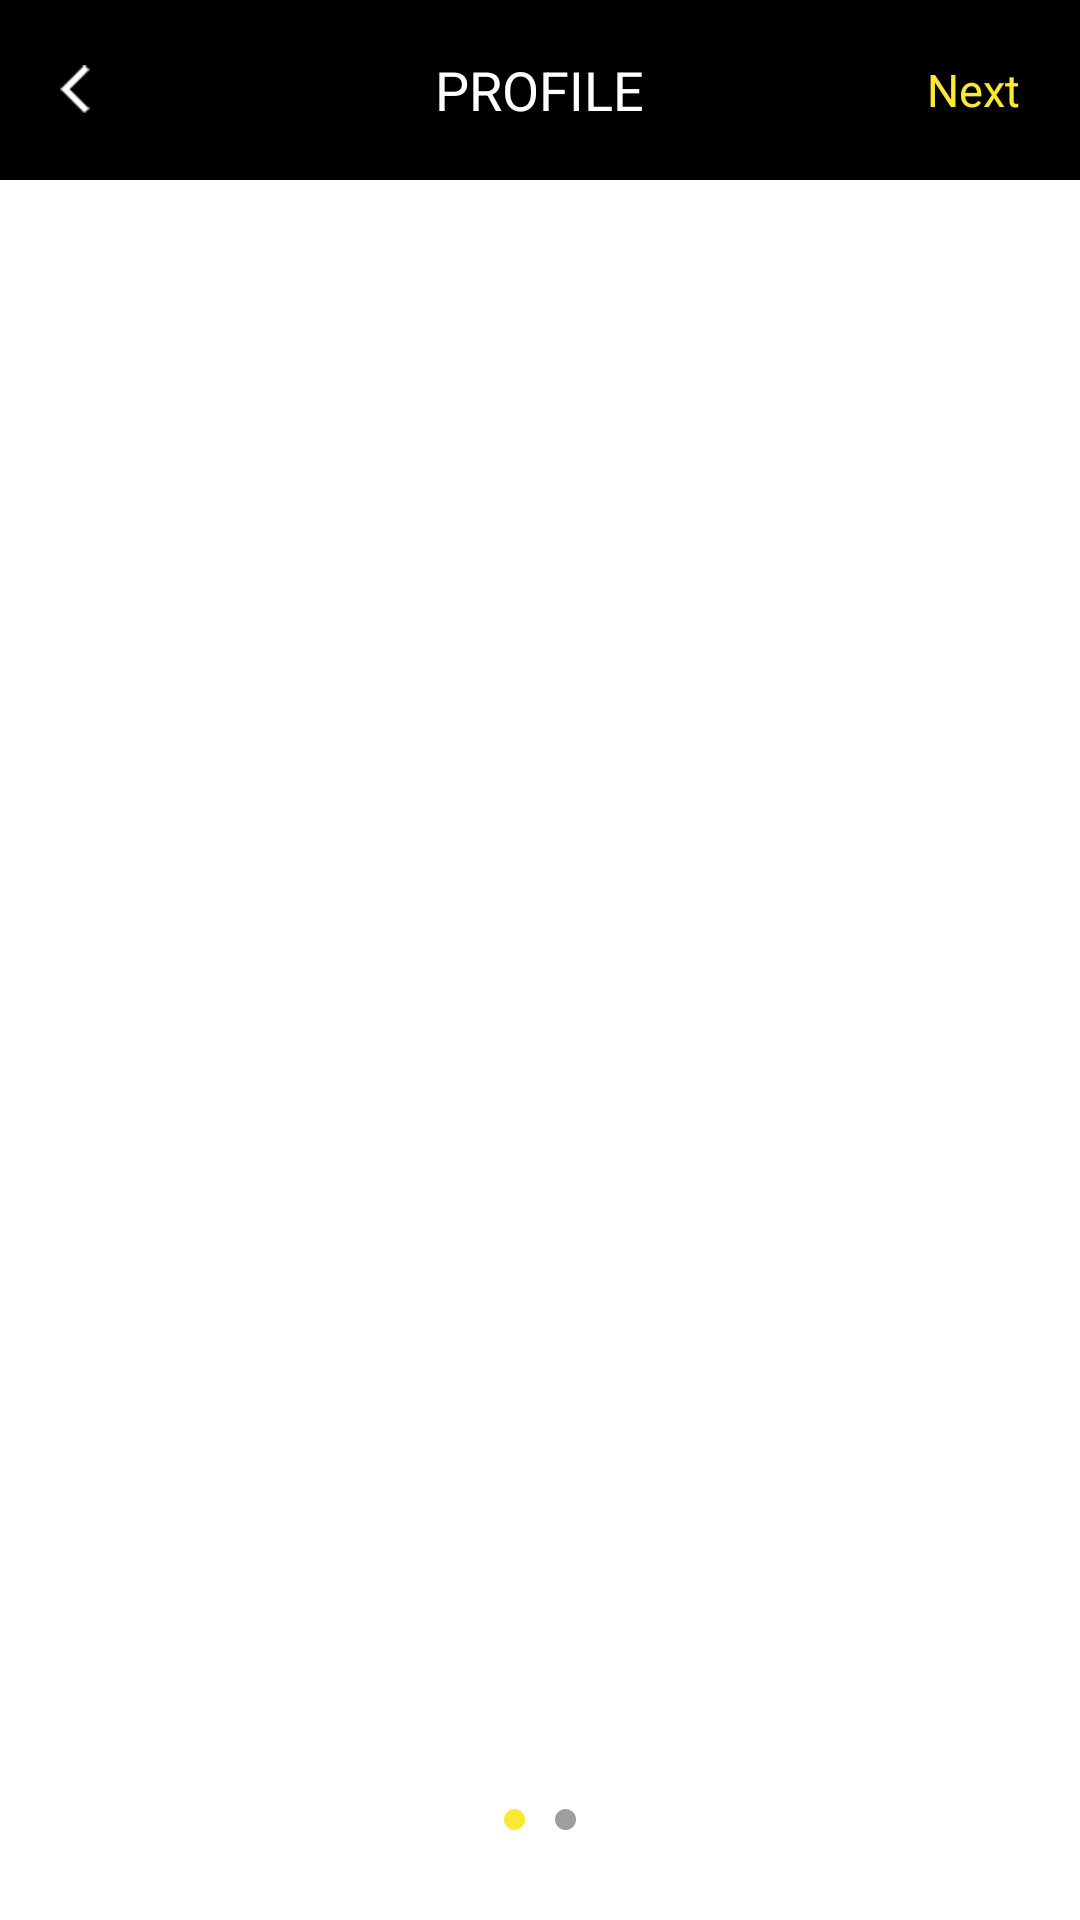

Write the Android layout XML for this screen, with the resource values it uses.
<!-- AndroidManifest.xml: application theme AppTheme -->
<!-- res/layout/activity_sign.xml -->
<?xml version="1.0" encoding="utf-8"?>
<RelativeLayout xmlns:android="http://schemas.android.com/apk/res/android"
    android:layout_width="match_parent"
    android:layout_height="match_parent">

    <RelativeLayout
        android:id="@+id/ly_title"
        android:layout_width="match_parent"
        android:layout_height="@dimen/main_height_title"
        android:paddingLeft="10dp"
        android:paddingRight="10dp"
        android:background="@color/black">

        <TextView
            android:id="@+id/txt_back"
            style="@style/text_title_left"
            android:drawableLeft="@mipmap/btn_back"/>

        <TextView
            style="@style/text_title_middle"
            android:text="@string/sign_PROFILE"/>
        <TextView
            android:id="@+id/txt_next"
            style="@style/text_title_right"
            android:text="@string/login_Next"
            android:textColor="@color/click"/>

    </RelativeLayout>

    <android.support.v4.view.ViewPager
        android:id="@+id/viewPager_sign"
        android:layout_width="match_parent"
        android:layout_height="wrap_content"
        android:layout_below="@id/ly_title"
        android:layout_margin="20dp">

    </android.support.v4.view.ViewPager>

    <LinearLayout
        android:layout_width="wrap_content"
        android:layout_height="wrap_content"
        android:layout_centerHorizontal="true"
        android:layout_alignParentBottom="true"
        android:layout_marginBottom="30dp">
        <ImageView
            android:id="@+id/img_point_left"
            android:layout_width="wrap_content"
            android:layout_height="wrap_content"
            android:src="@mipmap/image_point_on"/>
        <ImageView
            android:id="@+id/img_point_right"
            android:layout_marginLeft="10dp"
            android:layout_width="wrap_content"
            android:layout_height="wrap_content"
            android:src="@mipmap/image_point_off"/>
    </LinearLayout>

</RelativeLayout>
<!-- resources referenced by this layout -->
<resources>
  <color name="black">#000000</color>
  <color name="click">#fce934</color>
  <dimen name="main_height_title">60dp</dimen>
  <!-- mipmap btn_back: png bitmap (mipmap-xxhdpi, 2012 bytes) -->
  <!-- mipmap image_point_off: png bitmap (mipmap-xxhdpi, 1201 bytes) -->
  <!-- mipmap image_point_on: png bitmap (mipmap-xxhdpi, 1184 bytes) -->
  <string name="login_Next">Next</string>
  <string name="sign_PROFILE">PROFILE</string>
  <style name="text_title_left">
          <item name="android:layout_width">wrap_content</item>
          <item name="android:layout_height">wrap_content</item>
          <item name="android:layout_centerVertical">true</item>
          <item name="android:padding">10dp</item>
      </style>
  <style name="text_title_middle">
          <item name="android:layout_width">wrap_content</item>
          <item name="android:layout_height">wrap_content</item>
          <item name="android:layout_centerInParent">true</item>
          <item name="android:gravity">center_horizontal</item>
          <item name="android:textColor">@color/color_ffffff</item>
          <item name="android:textSize">@dimen/main_textSize_title_middle</item>
      </style>
  <style name="text_title_right">
          <item name="android:layout_width">wrap_content</item>
          <item name="android:layout_height">wrap_content</item>
          <item name="android:layout_centerVertical">true</item>
          <item name="android:layout_alignParentRight">true</item>
          <item name="android:textColor">@color/color_ffffff</item>
          <item name="android:padding">10dp</item>
          <item name="android:textSize">@dimen/main_textSize_title_right</item>
      </style>
  <style name="AppTheme" parent="android:Theme.Holo.Light.NoActionBar.Fullscreen">
          
          <item name="android:windowNoTitle">true</item>
          <item name="android:windowFullscreen">false</item>
      </style>
  <color name="color_ffffff">#ffffff</color>
  <dimen name="main_textSize_title_middle">18dp</dimen>
  <dimen name="main_textSize_title_right">15dp</dimen>
</resources>
